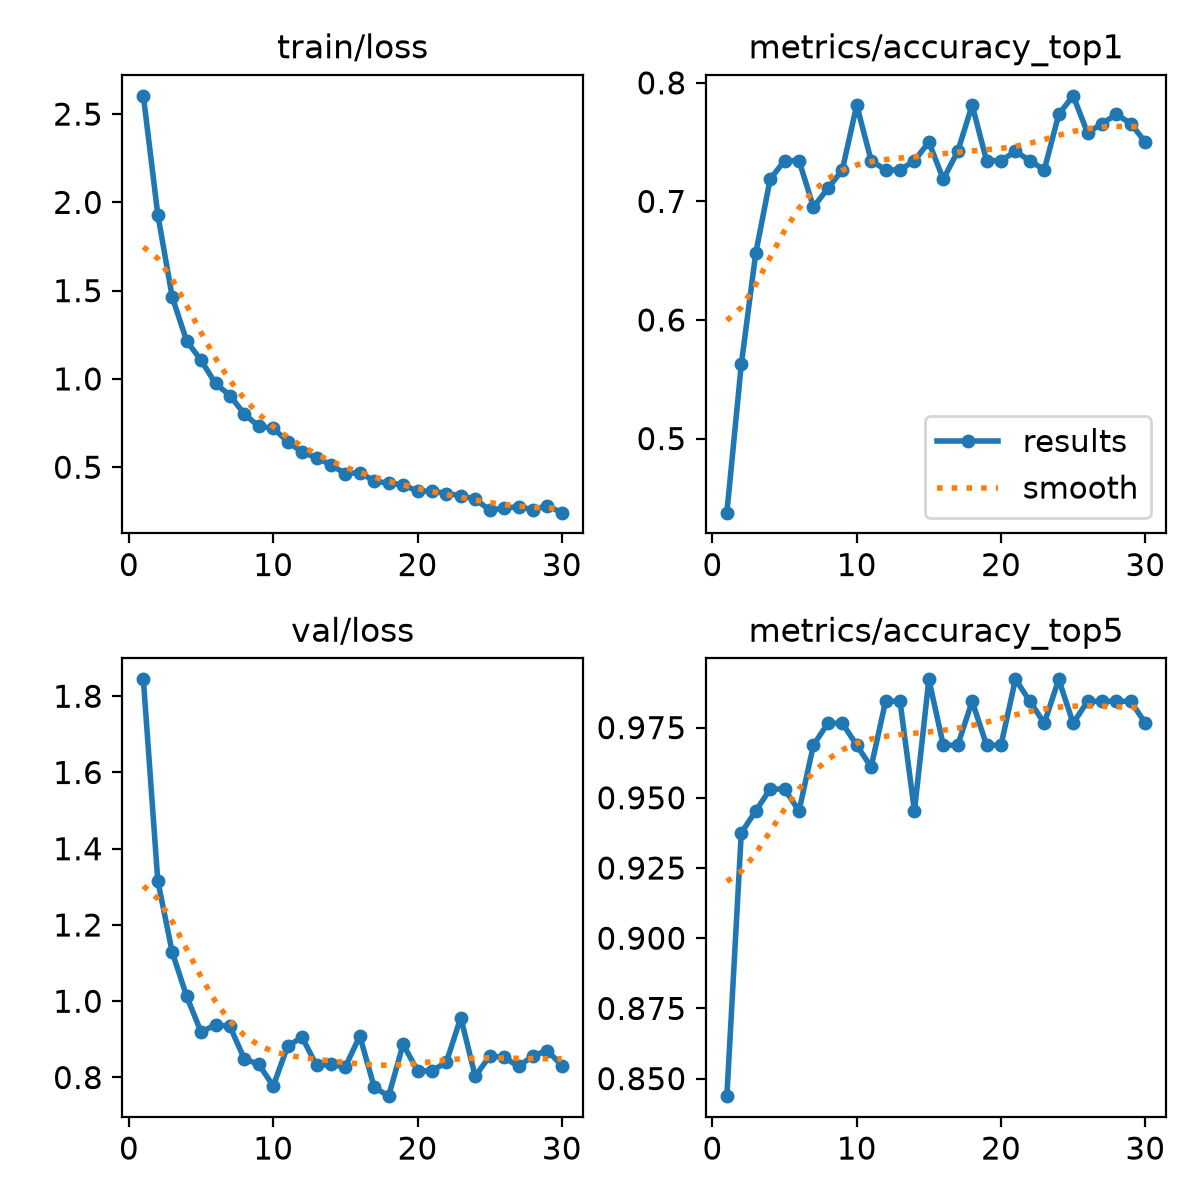

The table this chart was drawn from, first rows:
epoch, time, train/loss, metrics/accuracy_top1, metrics/accuracy_top5, val/loss, lr/pg0, lr/pg1, lr/pg2
1, 8.887, 2.603, 0.4375, 0.8438, 1.844, 0.0002355, 0.0002355, 0.0002355
2, 16.86, 1.931, 0.5625, 0.9375, 1.316, 0.0004578, 0.0004578, 0.0004578
3, 25.01, 1.464, 0.6562, 0.9453, 1.129, 0.0006645, 0.0006645, 0.0006645
4, 32.95, 1.215, 0.7188, 0.9531, 1.013, 0.0006433, 0.0006433, 0.0006433
5, 40.8, 1.106, 0.7344, 0.9531, 0.9193, 0.0006198, 0.0006198, 0.0006198
6, 48.81, 0.9742, 0.7344, 0.9453, 0.9384, 0.0005962, 0.0005962, 0.0005962
7, 56.62, 0.9057, 0.6953, 0.9688, 0.9339, 0.0005726, 0.0005726, 0.0005726
8, 64.85, 0.8014, 0.7109, 0.9766, 0.8486, 0.0005491, 0.0005491, 0.0005491
9, 72.93, 0.7309, 0.7266, 0.9766, 0.8346, 0.0005255, 0.0005255, 0.0005255
10, 81.34, 0.7208, 0.7812, 0.9688, 0.7776, 0.0005019, 0.0005019, 0.0005019
11, 89.21, 0.6453, 0.7344, 0.9609, 0.8822, 0.0004784, 0.0004784, 0.0004784
12, 97.28, 0.5847, 0.7266, 0.9844, 0.9057, 0.0004548, 0.0004548, 0.0004548
13, 105.1, 0.5544, 0.7266, 0.9844, 0.8317, 0.0004313, 0.0004313, 0.0004313
14, 113.2, 0.513, 0.7344, 0.9453, 0.8343, 0.0004077, 0.0004077, 0.0004077
15, 121, 0.4633, 0.75, 0.9922, 0.8281, 0.0003841, 0.0003841, 0.0003841
16, 129.1, 0.4698, 0.7188, 0.9688, 0.9089, 0.0003606, 0.0003606, 0.0003606
17, 137.3, 0.4218, 0.7422, 0.9688, 0.7746, 0.000337, 0.000337, 0.000337
18, 145.2, 0.4095, 0.7812, 0.9844, 0.751, 0.0003134, 0.0003134, 0.0003134
19, 153.3, 0.4003, 0.7344, 0.9688, 0.8873, 0.0002899, 0.0002899, 0.0002899
20, 161.1, 0.3635, 0.7344, 0.9688, 0.8177, 0.0002663, 0.0002663, 0.0002663
21, 196.8, 0.3652, 0.7422, 0.9922, 0.8174, 0.0002428, 0.0002428, 0.0002428
22, 204.8, 0.351, 0.7344, 0.9844, 0.84, 0.0002192, 0.0002192, 0.0002192
23, 212.7, 0.3386, 0.7266, 0.9766, 0.9573, 0.0001956, 0.0001956, 0.0001956
24, 220.7, 0.3188, 0.7734, 0.9922, 0.8029, 0.0001721, 0.0001721, 0.0001721
25, 229.2, 0.2578, 0.7891, 0.9766, 0.8563, 0.0001485, 0.0001485, 0.0001485
26, 237, 0.2681, 0.7578, 0.9844, 0.8527, 0.000125, 0.000125, 0.000125
27, 245, 0.276, 0.7656, 0.9844, 0.8291, 0.0001014, 0.0001014, 0.0001014
28, 252.8, 0.2597, 0.7734, 0.9844, 0.8567, 7.7826e-05, 7.7826e-05, 7.7826e-05
29, 260.9, 0.2817, 0.7656, 0.9844, 0.8707, 5.4264e-05, 5.4264e-05, 5.4264e-05
30, 268.7, 0.2425, 0.75, 0.9766, 0.8314, 3.0702e-05, 3.0702e-05, 3.0702e-05
